Run: headless pygame with SDL's dummy video driver; simulated clock (each Clock.tick advances the game by its frame time, no real sleeping); random seed 0; keys injected as events and as key.get_pressed() state; no mouse input.
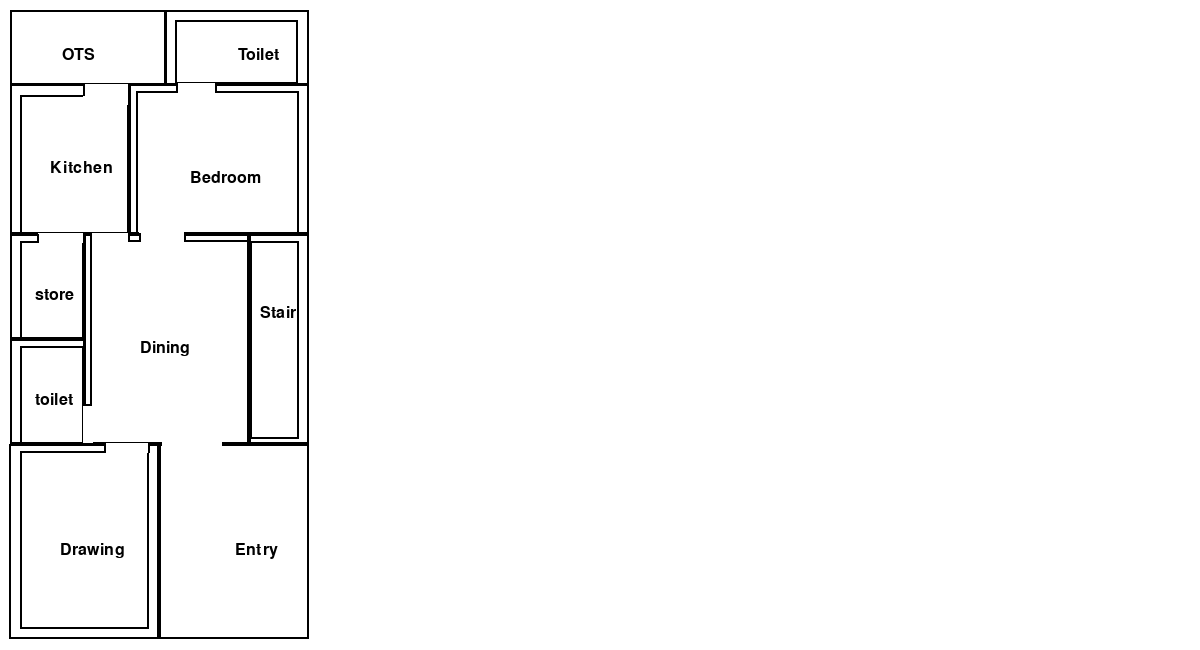
Frame 1 of 4 · flips 1–60 · no input
Frame 2 of 4 · flips 61–180 · tapped SPACE, RETURN · held RIGHT (→), D · screen unchanged from frame 1, image omitted
Frame 3 of 4 · flips 181–300 · held DOWN (↓), S · screen unchanged from frame 2, image omitted
Frame 4 of 4 · flips 301–420 · held LEFT (←), A, UP (↑), W · screen unchanged from frame 3, image omitted

The pygame program that drew these frames:

import pygame, sys
from pygame.locals import *
from pygame import *

pygame.init()
DISPLAY = pygame.display.set_mode((1200,650),0,32)
WHITE = (255,255,255)
Black = (0,0,0)
blue = (0,0,255)
DISPLAY.fill(WHITE)
x = 10
y = 10
scale = 15
pt1 = 0.7 * scale
pt2 = 0.4 * scale
len = 50 * scale
wid = 20 * scale
entdoor = 4 * scale
roomdoor= 3 * scale
toidoor = 2.6 * scale
font = pygame.font.SysFont(None, 24)
#ots
otsl= len*0.1   
otsw = wid*0.52
otsx=x +otsw/3
otsy=y +otsl/2
pygame.draw.rect(DISPLAY, (0, 0,0), (x , y , otsw, otsl), 2)
foyer= font.render('OTS', True, Black)
DISPLAY.blit(foyer, (otsx, otsy))
#toilet:-
toil = len * 0.1
toiw = wid * 0.48
toix = x +otsw+ toiw / 2
toiy =y + toil / 2
pygame.draw.rect(DISPLAY, (0, 0,0), (x+otsw-1 , y, toiw, toil), 2)
toilet = font.render('Toilet', True, Black)
DISPLAY.blit(toilet, (toix, toiy))
# inner toilet
pygame.draw.rect(DISPLAY, (0, 0,0), (x+otsw-1+pt1 , y+pt1, toiw-2*pt1, toil-pt1), 2)
#kitchen:-
kitl = len * 0.2
kitw = wid * 0.40
kitx = x + kitw / 3
kity = y+otsl + kitl / 2
pygame.draw.rect(DISPLAY, (0, 0,0), (x, y+otsl-1 , kitw, kitl), 2)
Kitcehn = font.render('Kitchen', True, Black)
DISPLAY.blit(Kitcehn, (kitx, kity))
# inner kitchen
pygame.draw.rect(DISPLAY, (0, 0,0), (x+pt1, y+otsl+pt1 , kitw-pt1, kitl-pt1), 2)
#bedroom:-
bedl = len * 0.2
bedw = wid * 0.60
bedx = x +kitw+ bedw / 3
bedy = y +otsl + bedl / 2
pygame.draw.rect(DISPLAY, (0, 0,0), (x+kitw-1, y +otsl-1, bedw, bedl), 2)
bed = font.render('Bedroom', True, Black)
DISPLAY.blit(bed, (bedx, y+bedy))
# bedroom inner
pygame.draw.rect(DISPLAY, (0, 0,0), (x+kitw+pt2, y +otsl+pt2, bedw-pt2-pt1, bedl-pt2), 2)
#store:-
stol = len * 0.14
stow = wid * 0.25
stox = x + stow / 3
stoy = y+otsl+kitl + stol / 2
pygame.draw.rect(DISPLAY, (0, 0,0), (x , y+otsl+kitl-1, stow, stol), 2)
wash = font.render('store', True, Black)
DISPLAY.blit(wash, (stox, stoy))
# inner store
pygame.draw.rect(DISPLAY, (0, 0,0), (x+pt1 , y+otsl+kitl+pt2, stow-pt1, stol-pt2), 2)
#c.toilet:-
col = len * 0.14
cow = wid * 0.25
cox = x  + cow / 3
coy = y+otsl+kitl+stol  + col / 2
pygame.draw.rect(DISPLAY, (0, 0,0), (x , y+otsl+kitl+stol-1, cow, col), 2)
ctoilet = font.render('toilet', True, Black)
DISPLAY.blit(ctoilet, (cox, coy))
# inner toilet
pygame.draw.rect(DISPLAY, (0, 0,0), (x+pt1 , y+otsl+kitl+stol+pt2 , cow-pt1, col-pt2), 2)
## dining
dinl = len * 0.28
dinw = wid * 0.55
dinx = x+cow + dinw / 3
diny = y +otsl+kitl + dinl / 2
pygame.draw.rect(DISPLAY, (0, 0,0), (x+cow-1, y+otsl+kitl-1 , dinw, dinl), 2)
din = font.render('Dining', True, Black)
DISPLAY.blit(din, (dinx, diny))
# inner dining
pygame.draw.rect(DISPLAY, (0, 0,0), (x+cow-1+pt2, y+otsl+kitl-1 +pt2, dinw-pt2, dinl-pt2), 2)
#stairs:-
stal = len * 0.28
staw = wid * 0.2
stax = x +cow+dinw+ staw / 2-20
stay = y +otsl+kitl + stal / 3
pygame.draw.rect(DISPLAY, (0, 0,0), (x+cow+dinw-1, y+otsl+kitl-1, staw, stal), 2)
stair = font.render('Stair', True, Black)
DISPLAY.blit(stair, (stax, stay))
# inner stairs
pygame.draw.rect(DISPLAY, (0, 0,0), (x+cow+dinw, y+otsl+kitl+pt2, staw-pt1, stal-pt2-pt2), 2)
# drawing room
drawl = len * 0.26
draww = wid * 0.5
drawx = x + draww / 3
drawy = y+otsl+bedl+dinl + drawl / 2
pygame.draw.rect(DISPLAY, (0, 0,0), (x-1 , y+otsl+bedl+dinl -1, draww, drawl), 2)
draw= font.render('Drawing', True, Black)
DISPLAY.blit(draw, (drawx, drawy))  
# inner drawing
pygame.draw.rect(DISPLAY, (0, 0,0), (x+pt1 , y+otsl+bedl+dinl+pt2 , draww-2*pt1, drawl-pt2-pt1), 2)
# entry
entl = len * 0.26
entw = wid * 0.5
entx = x + draww + entw / 2
enty = y+otsl+bedl+dinl + entl / 2
pygame.draw.rect(DISPLAY, (0, 0,0), (x+draww -1, y+otsl+bedl+dinl-1 , entw, entl), 2)
ent= font.render('Entry', True, Black)
DISPLAY.blit(ent, (entx, enty))
# door
# entry
pygame.draw.rect(DISPLAY, WHITE, (x+draww -8+pt1, y+otsl+bedl+dinl-3 , entdoor, pt1))
# 2nd toilet
pygame.draw.rect(DISPLAY, WHITE, (x+cow-2 , y+otsl+kitl+stol-1+col-40, pt1,toidoor))
pygame.draw.rect(DISPLAY, Black, (x+cow-2 , y+otsl+kitl+stol-1+col-40, pt1-1,2))
# store
pygame.draw.rect(DISPLAY, WHITE, (x+stow-roomdoor-2 , y+otsl+kitl-2, roomdoor, pt1))
pygame.draw.rect(DISPLAY, Black, (x+stow-roomdoor-3 , y+otsl+kitl-1, 2, pt1-1))
pygame.draw.rect(DISPLAY, Black, (x+stow-2 , y+otsl+kitl-1, 2, pt1-1))
# kitchen
pygame.draw.rect(DISPLAY, WHITE, (x+kitw-47, y+otsl- 1, roomdoor, 2*pt1))
pygame.draw.rect(DISPLAY, Black, (x+kitw-47, y+otsl- 1, 2, pt1+2))
pygame.draw.rect(DISPLAY, Black, (x+kitw-47+roomdoor, y+otsl- 1, 2, pt1+2))
# toilet
pygame.draw.rect(DISPLAY, WHITE, (x+otsw+pt1 , y+toil-2, toidoor, pt1))
pygame.draw.rect(DISPLAY, Black, (x+otsw+pt1 , y+toil-2, 2, pt1))
pygame.draw.rect(DISPLAY, Black, (x+otsw+pt1+toidoor , y+toil-2, 2, pt1))
# bedroom
pygame.draw.rect(DISPLAY, WHITE, (x+kitw-1+pt1, y +otsl-1+bedl-2, roomdoor, pt1))
pygame.draw.rect(DISPLAY, Black, (x+kitw-1+pt1, y +otsl-1+bedl-1,2 , pt1-1))
pygame.draw.rect(DISPLAY, Black, (x+kitw-1+pt1+roomdoor, y +otsl-1+bedl-1,2 , pt1-1))
# kitchen 2nd
pygame.draw.rect(DISPLAY, WHITE, (x+kitw-roomdoor+pt2, y+otsl-1+kitl-1 , 37, pt1))
pygame.draw.rect(DISPLAY, Black, (x+kitw-roomdoor+pt2-1, y+otsl-1+kitl-1 , 2, pt1))
pygame.draw.rect(DISPLAY, Black, (x+kitw-roomdoor+pt2+37, y+otsl-1+kitl-1 , 2, pt1-1))
# drawing
pygame.draw.rect(DISPLAY,WHITE, (x-1+draww-roomdoor-10 , y+otsl+bedl+dinl -2, roomdoor, pt1))
pygame.draw.rect(DISPLAY,Black, (x-1+draww-roomdoor-10 , y+otsl+bedl+dinl -2, 2, pt1))
pygame.draw.rect(DISPLAY,Black, (x-1+draww-11 , y+otsl+bedl+dinl -2, 2, pt1))


while True:
    for event in pygame.event.get():
        if event.type==QUIT:
            pygame.quit()
            sys.exit()
    pygame.display.update()
